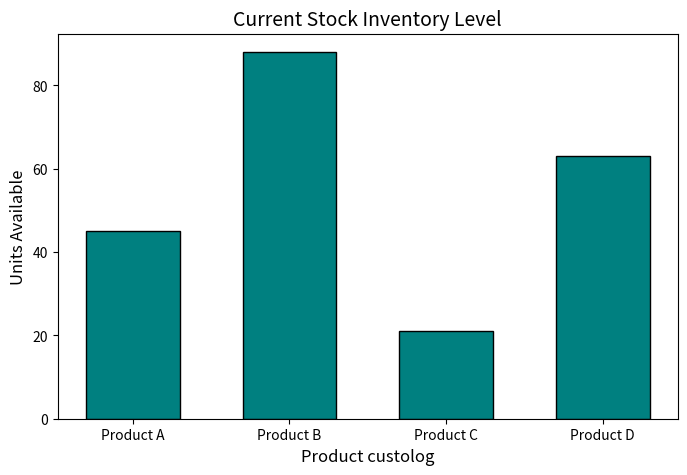

The matplotlib source for this figure:
import matplotlib.pyplot as plt
products=['Product A','Product B','Product C','Product D']
inventory=[45,88,21,63]
plt.figure(figsize=(8,5))
plt.bar(products,inventory,color='teal',edgecolor='black',width=0.6)
plt.title('Current Stock Inventory Level',fontsize=14)
plt.xlabel('Product custolog',fontsize=12)
plt.ylabel('Units Available',fontsize=12)
plt.show()
